Run: headless pygame with SDL's dummy video driver; simulated clock (each Clock.tick advances the game by its frame time, no real sleeping); random seed 0; keys injected as events and as key.get_pressed() state; no mouse input.
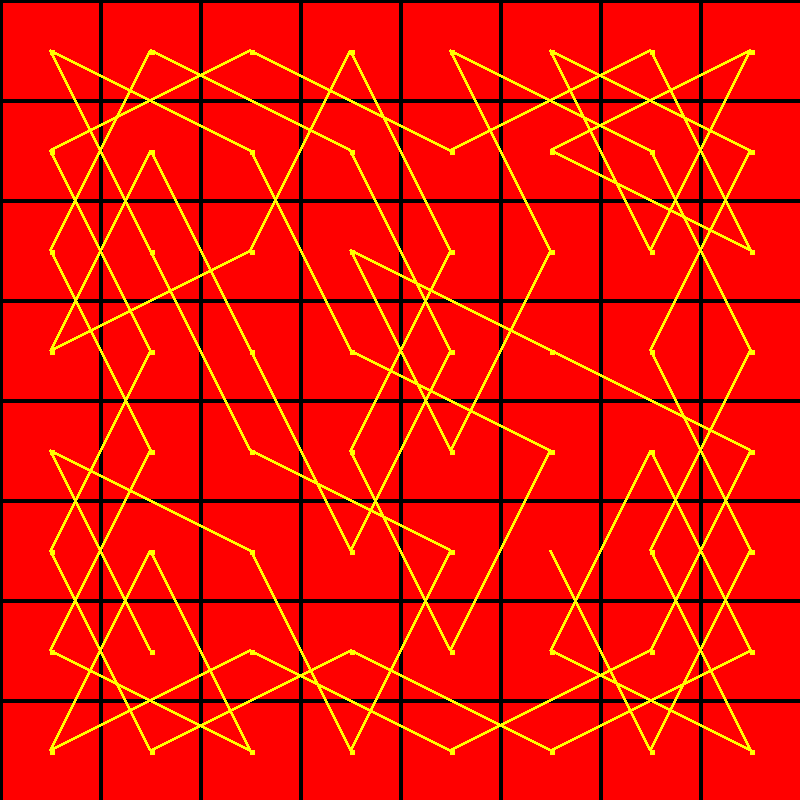
Frame 1 of 4 · flips 1–60 · no input
Frame 2 of 4 · flips 61–180 · tapped SPACE, RETURN · held RIGHT (→), D · screen unchanged from frame 1, image omitted
Frame 3 of 4 · flips 181–300 · held DOWN (↓), S · screen unchanged from frame 2, image omitted
Frame 4 of 4 · flips 301–420 · held LEFT (←), A, UP (↑), W · screen unchanged from frame 3, image omitted

The pygame program that drew these frames:

import pygame, sys, random
from pygame.locals import *
from sys import exit

def create_chessboard():
	chess = [[0]*8 for i in range(8)]
	return chess

def print_chessboard(chess_to_print):
	print("My ChessBoard:")
	for x in range (0, len(chess_to_print)):
		print(chess_to_print[x])
	
def count_onward_moves(myChess, row, col): #I use this function to count how many onward moves I can do
	possibleMoves = 0

	if (row+2 < 8 and col+1 < 8 and myChess[row+2][col+1] == 0) : #bottom-right 0
		possibleMoves += 1
	if (row+2 < 8 and col-1 > -1 and myChess[row+2][col-1] == 0): #bottom-left 1
		possibleMoves += 1
	if (row-2 > -1 and col-1 > -1  and myChess[row-2][col-1] == 0): #top-left 2
		possibleMoves += 1
	if (row-2 > -1 and col+1 < 8 and myChess[row-2][col+1] == 0): #top-right 3
		possibleMoves += 1
	if (row+1 < 8 and col+2 < 8 and myChess[row+1][col+2] == 0): #right-bottom 4
		possibleMoves += 1
	if (row-1 > -1 and col+2 < 8 and myChess[row-1][col+2] == 0): #right-top 5
		possibleMoves += 1
	if (row+1 < 8 and col-2 > -1 and myChess[row+1][col-2] == 0): #left-bottom 6
		possibleMoves += 1
	if (row-1 > -1 and col-2 > -1 and myChess[row-1][col-2] == 0):  #left-top 7
		possibleMoves += 1
	return possibleMoves

def onward_moves(myChess,row,col):
	possible_moves = ["","","","","","","",""]
	onward_moves_num = [0,0,0,0,0,0,0,0]#used to save how many onward moves I can do from the next step.
	
	if (row+2 < 8 and col+1 < 8 and myChess[row+2][col+1] == 0): #bottom-right 0
		possible_moves[0] = "br"
		onward_moves_num[0] = count_onward_moves(myChess, row+2, col+1)
		
	if (row+2 < 8 and col-1 > -1 and myChess[row+2][col-1] == 0): #bottom-left 1
		possible_moves[1] = "bl"
		onward_moves_num[1] = count_onward_moves(myChess, row+2, col-1)
		
	if (row-2 > -1 and col-1 > -1  and myChess[row-2][col-1] == 0): #top-left 2
		possible_moves[2] = "tl"
		onward_moves_num[2] = count_onward_moves(myChess, row-2, col-1)
		
	if (row-2 > -1 and col+1 < 8 and myChess[row-2][col+1] == 0): #top-right 3
		possible_moves[3] = "tr"
		onward_moves_num[3] = count_onward_moves(myChess, row-2, col+1)
		
	if (row+1 < 8 and col+2 < 8 and myChess[row+1][col+2] == 0): #right-bottom 4
		possible_moves[4] = "rb"
		onward_moves_num[4] = count_onward_moves(myChess, row+1, col+2)
		
	if (row-1 > -1 and col+2 < 8 and myChess[row-1][col+2] == 0): #right-top 5
		possible_moves[5] = "rt"
		onward_moves_num[5] = count_onward_moves(myChess, row-1, col+2)
		
	if (row+1 < 8 and col-2 > -1 and myChess[row+1][col-2] == 0): #left-bottom 6 
		possible_moves[6] = "lb"
		onward_moves_num[6] = count_onward_moves(myChess, row+1, col-2)
		
	if (row-1 > -1 and col-2 > -1 and myChess[row-1][col-2] == 0): #left-top 7
		possible_moves[7] = "lt"
		onward_moves_num[7] = count_onward_moves(myChess, row-1, col-2)
		
	#print("\nPosition in which you can move: " ,possible_moves) #print possible moves
	#print ("Number of possible moves: ", onward_moves_num)
	
	min_value = [9,9] #need this list of 2 items to save which onward_move is the best to follow.
	for i in range(0, len(onward_moves_num)): #understanding which path is smaller to follow.
		if onward_moves_num[i] < min_value[0] and onward_moves_num[i] != 0:
			min_value[0] = onward_moves_num[i]
			min_value[1] = i
	#print("Value and index of next move: ", min_value)
	
	#Returning different position depending on which square I have to move on.
	if min_value[1] == 0:
		return row+2, col+1
	elif min_value[1] == 1:
		return row+2, col-1
	elif min_value[1] == 2:
		return row-2, col-1
	elif min_value[1] == 3:
		return row-2, col+1
	elif min_value[1] == 4:
		return row+1, col+2
	elif min_value[1] == 5:
		return row-1, col+2
	elif min_value[1] == 6: 
		return row+1, col-2
	elif min_value[1] == 7:
		return row-1, col-2
	elif min_value[1] == 9: #so it didn't find any other option. This happens when I have last number to append.
		for x in range(0,8):
			for y in range(0,8):
				if myChess[x][y] == 0:
					return x, y

def knight_tour(chess,startingRow,startingColumn, i):	
	if i < 64:
		chess[startingRow][startingColumn] = i
		nextRow, nextColumn = 0, 0
		nextRow, nextColumn = onward_moves(chess,startingRow,startingColumn) #calling onward_moves
		#print("Next indexes to use: ", nextRow, nextColumn)
		if i == 63:
			chess[nextRow][nextColumn] = 64
		else:
			knight_tour(chess,nextRow,nextColumn, i+1) #recursivity

RED = (255,0,0) #just colors
BLACK = (0,0,0)
YELLOW = (255,255,0)

chessboard = []
chessboard.extend(create_chessboard()) #creating my chessboard

#CHANGE VALUES HERE TO TRY THE STARTING POINT OF THE PROGRAM.
knight_tour(chessboard, 5,5, 1)#i'm calling function passing from where the program has to start
print_chessboard(chessboard) #print result.
	

pygame.init()
surface = pygame.display.set_mode((800,800))
surface.fill(RED)
pygame.display.set_caption('KNIGHT TOUR PROBLEM')

while True:
	for _ in range(0,800,100): #draw grid
		pygame.draw.line(surface,BLACK,(_,0),(_,800),4)
		pygame.draw.line(surface,BLACK,(0,_),(800,_),4)
		
	for cont in range(1,64):
		for x in range(0,8):
			for y in range(0,8):
				if chessboard[x][y] == cont:
					for z in range(0,8):
						for q in range(0,8):
							if chessboard[x][y] == cont and chessboard[z][q] == cont+1: 
								pygame.draw.line(surface,YELLOW,(50+y*100, 50+x*100),(50+q*100, 50+z*100),3) #the line
								pygame.draw.rect(surface,YELLOW,(50+q*100, 50+z*100, 5,5),10) # the dot
	
	for event in pygame.event.get():
		if event.type == QUIT:
			pygame.quit()
			sys.quit()
	pygame.display.update()
	
